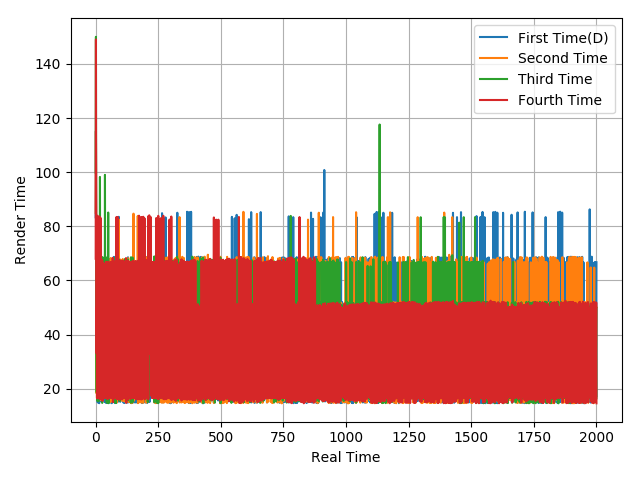

Source data for this figure (header and first rows):
83.32, 115.24, 83.35, 33.1, 18.34, 31.62, 51.79, 49.97, 14.93, 66.48, 16.75, 68.52, 14.83, 68.55, 14.63, 33.61, 51.75, 16.63, 48.06, 16.72, 51.6, 15.46, 51.55, 16.63
84.96, 115.1, 83.32, 18.41, 48.34, 16.6, 66.86, 16.63, 67.01, 33.01, 50.03, 16.66, 50.05, 66.73, 33.33, 66.75, 50.04, 66.83, 15.9, 50.67, 16.28, 50.53, 16, 50.67
99.82, 150, 52.72, 31.38, 18.68, 49.5, 15.59, 51.24, 50.41, 16.64, 66.71, 15.36, 34.62, 48.48, 68.18, 65.37, 34.65, 98.23, 51.21, 50.63, 49.71, 50.24, 49.26, 17.41
68, 149, 50.13, 33.2, 32.96, 50.18, 16.53, 83.92, 16.4, 66.78, 66.6, 33.37, 50.03, 33.25, 66.47, 83.64, 33.25, 50.24, 16.13, 66.87, 16.87, 82.96, 16.64, 50.09
